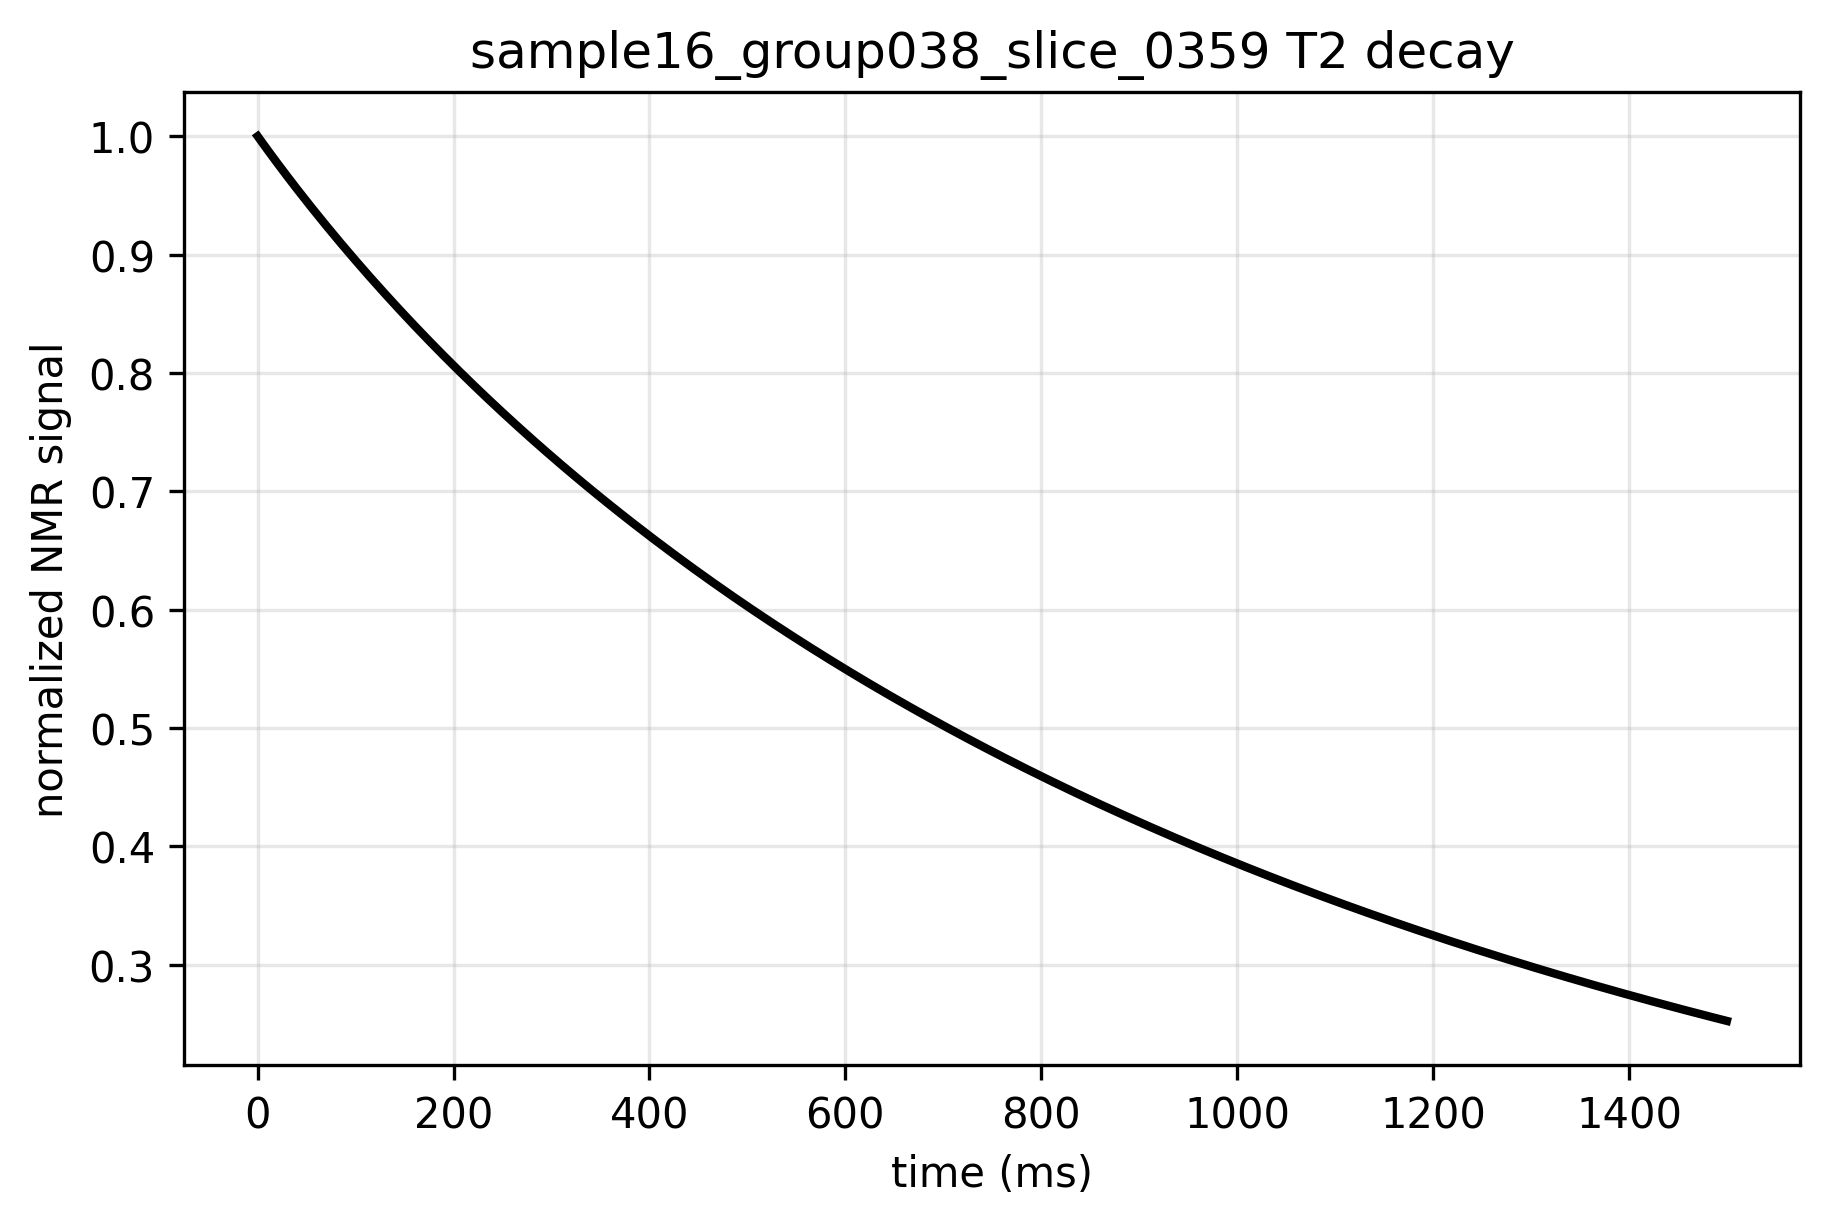

Data behind this chart, as committed beside it:
time_ms, signal, normalized_signal
0.0, 89576, 1.0
5.0, 89060, 0.9942
10.0, 88549, 0.9885
15.0, 88044, 0.9829
20.0, 87545, 0.9773
25.0, 87050, 0.9718
30.0, 86561, 0.9663
35.0, 86076, 0.9609
40.0, 85596, 0.9556
45.0, 85121, 0.9503
50.0, 84650, 0.945
55.0, 84183, 0.9398
60.0, 83721, 0.9346
65.0, 83263, 0.9295
70.0, 82808, 0.9244
75.0, 82358, 0.9194
80.0, 81912, 0.9144
85.0, 81469, 0.9095
90.0, 81031, 0.9046
95.0, 80596, 0.8997
100.0, 80164, 0.8949
105.0, 79737, 0.8902
110.0, 79312, 0.8854
115.0, 78891, 0.8807
120.0, 78474, 0.8761
125.0, 78060, 0.8714
130.0, 77649, 0.8668
135.0, 77242, 0.8623
140.0, 76837, 0.8578
145.0, 76436, 0.8533
150.0, 76038, 0.8489
155.0, 75643, 0.8445
160.0, 75251, 0.8401
165.0, 74862, 0.8357
170.0, 74476, 0.8314
175.0, 74092, 0.8271
180.0, 73712, 0.8229
185.0, 73334, 0.8187
190.0, 72960, 0.8145
195.0, 72587, 0.8103
200.0, 72218, 0.8062
205.0, 71851, 0.8021
210.0, 71487, 0.7981
215.0, 71126, 0.794
220.0, 70767, 0.79
225.0, 70410, 0.786
230.0, 70056, 0.7821
235.0, 69705, 0.7782
240.0, 69356, 0.7743
245.0, 69009, 0.7704
250.0, 68665, 0.7666
255.0, 68323, 0.7627
260.0, 67984, 0.7589
265.0, 67646, 0.7552
270.0, 67311, 0.7514
275.0, 66979, 0.7477
280.0, 66648, 0.744
285.0, 66320, 0.7404
290.0, 65993, 0.7367
295.0, 65669, 0.7331
... 241 more rows
